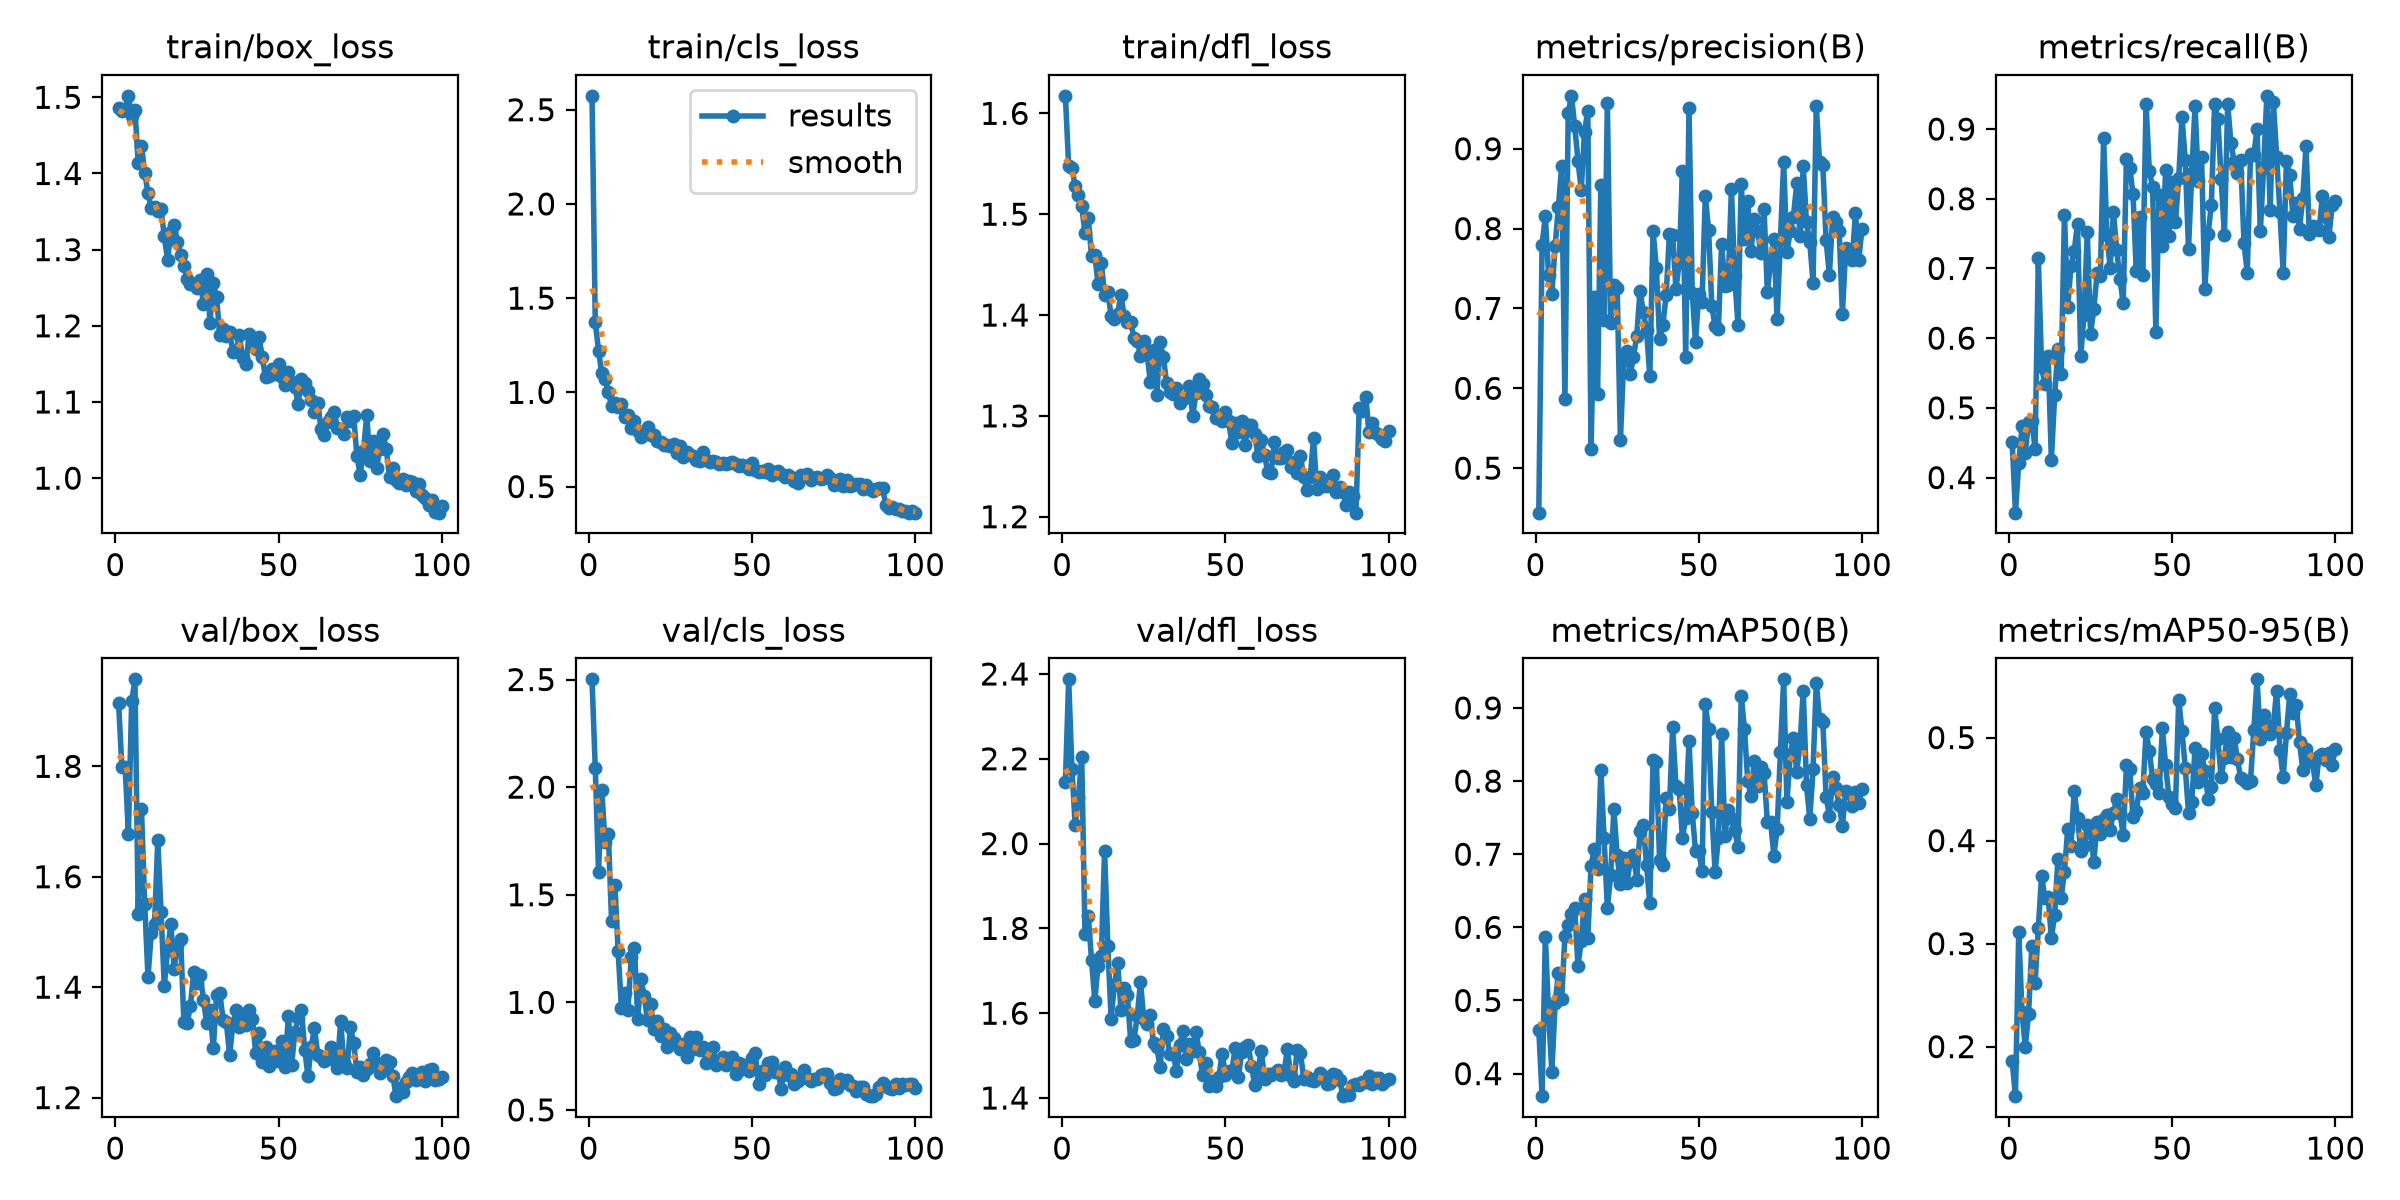

The file beside this chart, header and first rows:
epoch, time, train/box_loss, train/cls_loss, train/dfl_loss, metrics/precision(B), metrics/recall(B), metrics/mAP50(B), metrics/mAP50-95(B), val/box_loss, val/cls_loss, val/dfl_loss, lr/pg0, lr/pg1, lr/pg2
1, 84.43, 1.485, 2.574, 1.617, 0.4442, 0.451, 0.4598, 0.1857, 1.914, 2.501, 2.145, 0.0004662, 0.0004662, 0.0004662
2, 132, 1.482, 1.373, 1.547, 0.7799, 0.3497, 0.3692, 0.1519, 1.799, 2.09, 2.387, 0.0009332, 0.0009332, 0.0009332
3, 183.3, 1.485, 1.221, 1.545, 0.8153, 0.4211, 0.5869, 0.3115, 1.799, 1.608, 2.176, 0.001391, 0.001391, 0.001391
4, 231.3, 1.502, 1.103, 1.528, 0.742, 0.4735, 0.4811, 0.2333, 1.678, 1.985, 2.044, 0.001387, 0.001387, 0.001387
5, 279.2, 1.476, 1.072, 1.519, 0.7183, 0.4346, 0.4024, 0.1997, 1.917, 1.743, 2.11, 0.001372, 0.001372, 0.001372
6, 327.1, 1.484, 1.003, 1.508, 0.7783, 0.4801, 0.4963, 0.2314, 1.958, 1.784, 2.204, 0.001358, 0.001358, 0.001358
7, 406, 1.414, 0.927, 1.481, 0.8273, 0.4812, 0.5373, 0.2973, 1.533, 1.376, 1.787, 0.001344, 0.001344, 0.001344
8, 453.7, 1.436, 0.946, 1.496, 0.8781, 0.4416, 0.5015, 0.2613, 1.723, 1.547, 1.83, 0.00133, 0.00133, 0.00133
9, 503.6, 1.401, 0.9214, 1.458, 0.5861, 0.7143, 0.5883, 0.3151, 1.55, 1.239, 1.726, 0.001316, 0.001316, 0.001316
10, 551.6, 1.374, 0.9357, 1.46, 0.9445, 0.5589, 0.6034, 0.3661, 1.418, 0.9742, 1.629, 0.001302, 0.001302, 0.001302
11, 600.4, 1.355, 0.8685, 1.431, 0.9663, 0.5339, 0.6182, 0.3442, 1.497, 1.044, 1.712, 0.001288, 0.001288, 0.001288
12, 648, 1.356, 0.8823, 1.452, 0.9282, 0.5745, 0.6267, 0.3452, 1.515, 0.9622, 1.735, 0.001273, 0.001273, 0.001273
13, 697.5, 1.351, 0.8123, 1.42, 0.8851, 0.4254, 0.5468, 0.3059, 1.666, 1.209, 1.984, 0.001259, 0.001259, 0.001259
14, 746.4, 1.353, 0.849, 1.423, 0.848, 0.518, 0.5813, 0.3276, 1.537, 1.254, 1.758, 0.001245, 0.001245, 0.001245
15, 796.8, 1.317, 0.7926, 1.399, 0.9214, 0.5839, 0.6394, 0.3819, 1.402, 0.9241, 1.587, 0.001231, 0.001231, 0.001231
16, 848.2, 1.287, 0.7649, 1.396, 0.9474, 0.5485, 0.5849, 0.3448, 1.468, 1.107, 1.666, 0.001217, 0.001217, 0.001217
17, 896.9, 1.324, 0.7897, 1.401, 0.5245, 0.777, 0.6845, 0.3694, 1.515, 1.028, 1.719, 0.001203, 0.001203, 0.001203
18, 947, 1.332, 0.8148, 1.42, 0.7137, 0.6451, 0.7067, 0.411, 1.434, 0.9164, 1.609, 0.001189, 0.001189, 0.001189
19, 999.4, 1.31, 0.7758, 1.399, 0.5934, 0.7032, 0.6803, 0.395, 1.476, 0.9901, 1.659, 0.001174, 0.001174, 0.001174
20, 1052, 1.293, 0.7749, 1.393, 0.8551, 0.7253, 0.8148, 0.448, 1.488, 0.8761, 1.642, 0.00116, 0.00116, 0.00116
21, 1102, 1.279, 0.7396, 1.393, 0.6857, 0.7645, 0.7217, 0.4219, 1.337, 0.9141, 1.533, 0.001146, 0.001146, 0.001146
22, 1151, 1.261, 0.7355, 1.377, 0.9569, 0.5744, 0.6261, 0.3897, 1.335, 0.8418, 1.536, 0.001132, 0.001132, 0.001132
23, 1201, 1.255, 0.7208, 1.374, 0.682, 0.6338, 0.6711, 0.3948, 1.366, 0.8749, 1.594, 0.001118, 0.001118, 0.001118
24, 1252, 1.255, 0.7225, 1.359, 0.7288, 0.7521, 0.7616, 0.4148, 1.428, 0.793, 1.674, 0.001104, 0.001104, 0.001104
25, 1303, 1.249, 0.7155, 1.374, 0.7258, 0.6066, 0.6983, 0.4075, 1.408, 0.8563, 1.586, 0.001089, 0.001089, 0.001089
26, 1355, 1.26, 0.7275, 1.363, 0.5355, 0.6419, 0.6595, 0.3795, 1.422, 0.8363, 1.574, 0.001075, 0.001075, 0.001075
27, 1406, 1.228, 0.6772, 1.334, 0.6355, 0.6931, 0.6948, 0.4177, 1.377, 0.8117, 1.596, 0.001061, 0.001061, 0.001061
28, 1457, 1.267, 0.7154, 1.366, 0.647, 0.6895, 0.6602, 0.4069, 1.334, 0.782, 1.529, 0.001047, 0.001047, 0.001047
29, 1507, 1.204, 0.6568, 1.321, 0.6183, 0.8867, 0.691, 0.4214, 1.359, 0.8082, 1.519, 0.001033, 0.001033, 0.001033
30, 1557, 1.256, 0.684, 1.374, 0.6391, 0.748, 0.6989, 0.4249, 1.289, 0.7481, 1.473, 0.001019, 0.001019, 0.001019
31, 1607, 1.238, 0.6665, 1.358, 0.6658, 0.7014, 0.6653, 0.4103, 1.385, 0.8393, 1.564, 0.001005, 0.001005, 0.001005
32, 1656, 1.188, 0.6602, 1.333, 0.7218, 0.7813, 0.7311, 0.4272, 1.39, 0.7835, 1.547, 0.0009904, 0.0009904, 0.0009904
33, 1706, 1.196, 0.6408, 1.324, 0.6954, 0.727, 0.7397, 0.4406, 1.341, 0.8396, 1.503, 0.0009763, 0.0009763, 0.0009763
34, 1757, 1.187, 0.6368, 1.322, 0.6735, 0.6854, 0.6857, 0.4264, 1.337, 0.7796, 1.504, 0.0009621, 0.0009621, 0.0009621
35, 1807, 1.192, 0.6852, 1.328, 0.6151, 0.6499, 0.633, 0.4059, 1.277, 0.7911, 1.465, 0.000948, 0.000948, 0.000948
36, 1859, 1.166, 0.6388, 1.313, 0.797, 0.8573, 0.8288, 0.4731, 1.333, 0.7176, 1.526, 0.0009339, 0.0009339, 0.0009339
37, 1910, 1.168, 0.6294, 1.317, 0.751, 0.8447, 0.8257, 0.4697, 1.359, 0.7274, 1.558, 0.0009197, 0.0009197, 0.0009197
38, 1960, 1.187, 0.6338, 1.319, 0.6616, 0.8074, 0.6916, 0.4233, 1.328, 0.7934, 1.492, 0.0009056, 0.0009056, 0.0009056
39, 2011, 1.157, 0.6329, 1.33, 0.6795, 0.6957, 0.6852, 0.4289, 1.351, 0.7089, 1.527, 0.0008914, 0.0008914, 0.0008914
40, 2062, 1.15, 0.6192, 1.3, 0.7163, 0.7736, 0.7773, 0.4509, 1.331, 0.7292, 1.51, 0.0008773, 0.0008773, 0.0008773
41, 2111, 1.189, 0.627, 1.323, 0.7927, 0.6907, 0.7613, 0.4461, 1.359, 0.7444, 1.555, 0.0008631, 0.0008631, 0.0008631
42, 2162, 1.179, 0.6206, 1.337, 0.7916, 0.9356, 0.8737, 0.5052, 1.343, 0.7068, 1.508, 0.000849, 0.000849, 0.000849
43, 2212, 1.169, 0.6245, 1.332, 0.7248, 0.8399, 0.7931, 0.487, 1.281, 0.7322, 1.454, 0.0008348, 0.0008348, 0.0008348
44, 2262, 1.185, 0.6296, 1.321, 0.7566, 0.8171, 0.7892, 0.4602, 1.316, 0.7438, 1.483, 0.0008207, 0.0008207, 0.0008207
45, 2311, 1.159, 0.6176, 1.31, 0.8719, 0.6091, 0.7221, 0.4554, 1.264, 0.6661, 1.429, 0.0008065, 0.0008065, 0.0008065
46, 2365, 1.132, 0.6081, 1.309, 0.6394, 0.8051, 0.7494, 0.446, 1.292, 0.7197, 1.441, 0.0007924, 0.0007924, 0.0007924
47, 2432, 1.134, 0.6122, 1.298, 0.9509, 0.7325, 0.8549, 0.509, 1.257, 0.6884, 1.428, 0.0007782, 0.0007782, 0.0007782
48, 2490, 1.143, 0.6076, 1.299, 0.7197, 0.8406, 0.7561, 0.4731, 1.264, 0.7086, 1.449, 0.0007641, 0.0007641, 0.0007641
49, 2546, 1.137, 0.5924, 1.295, 0.658, 0.7462, 0.7045, 0.4421, 1.285, 0.679, 1.504, 0.0007499, 0.0007499, 0.0007499
50, 2601, 1.15, 0.6268, 1.303, 0.7185, 0.8244, 0.7038, 0.4357, 1.266, 0.743, 1.455, 0.0007358, 0.0007358, 0.0007358
51, 2658, 1.133, 0.586, 1.295, 0.7084, 0.7661, 0.6775, 0.432, 1.302, 0.7635, 1.465, 0.0007216, 0.0007216, 0.0007216
52, 2721, 1.122, 0.576, 1.273, 0.8407, 0.8294, 0.9053, 0.5369, 1.255, 0.6191, 1.464, 0.0007075, 0.0007075, 0.0007075
53, 2777, 1.139, 0.5806, 1.293, 0.7985, 0.9176, 0.8712, 0.5063, 1.349, 0.68, 1.519, 0.0006934, 0.0006934, 0.0006934
54, 2831, 1.126, 0.5765, 1.284, 0.7029, 0.8558, 0.7571, 0.4707, 1.26, 0.6633, 1.451, 0.0006792, 0.0006792, 0.0006792
55, 2888, 1.12, 0.5925, 1.295, 0.6775, 0.7283, 0.6756, 0.4272, 1.319, 0.718, 1.508, 0.0006651, 0.0006651, 0.0006651
56, 2945, 1.097, 0.5607, 1.271, 0.6742, 0.8367, 0.7221, 0.4373, 1.344, 0.724, 1.521, 0.0006509, 0.0006509, 0.0006509
57, 3001, 1.13, 0.5792, 1.291, 0.7812, 0.9335, 0.8643, 0.4896, 1.359, 0.6751, 1.524, 0.0006368, 0.0006368, 0.0006368
58, 3056, 1.125, 0.581, 1.291, 0.7281, 0.8259, 0.7243, 0.4571, 1.287, 0.6744, 1.475, 0.0006226, 0.0006226, 0.0006226
59, 3111, 1.114, 0.5679, 1.282, 0.7298, 0.8605, 0.7606, 0.4843, 1.239, 0.5956, 1.43, 0.0006085, 0.0006085, 0.0006085
60, 3168, 1.102, 0.5532, 1.26, 0.8499, 0.6701, 0.749, 0.4677, 1.292, 0.6999, 1.467, 0.0005943, 0.0005943, 0.0005943
... 40 more rows
